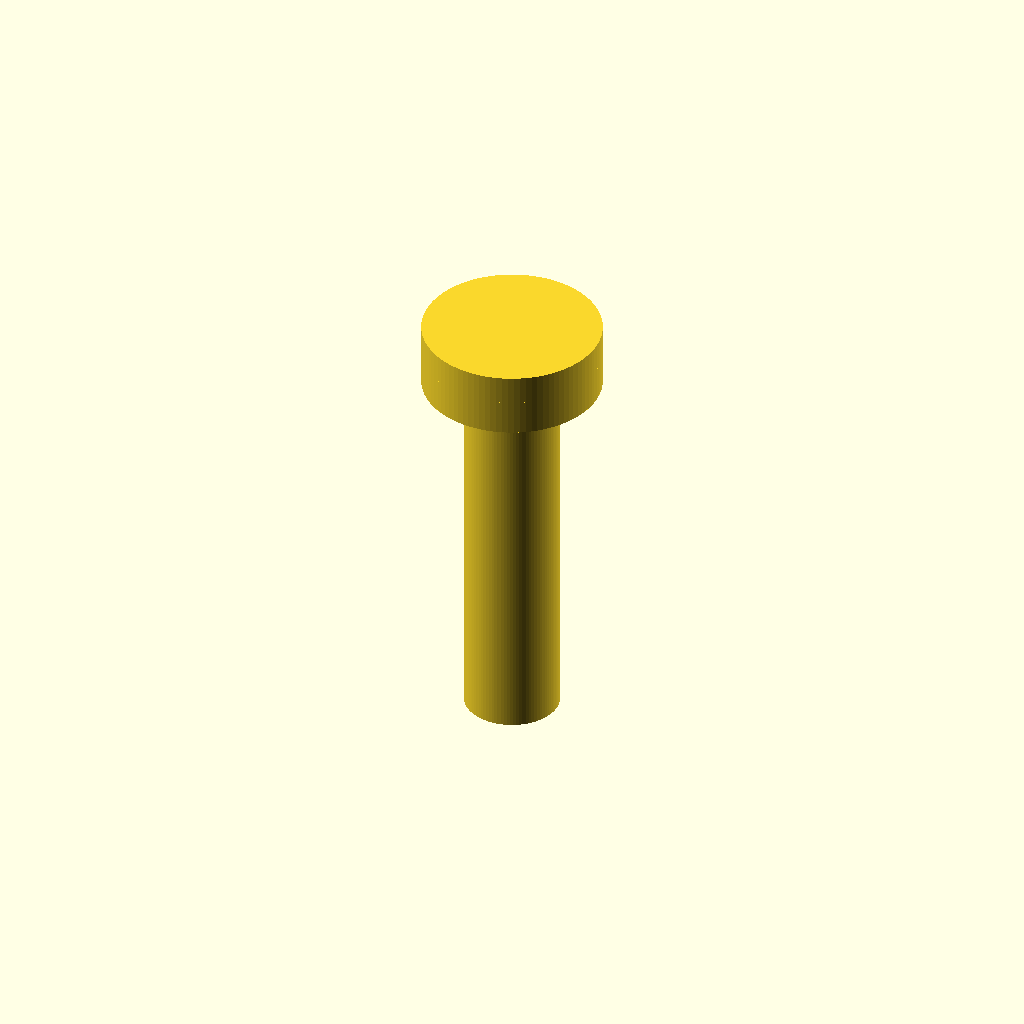
Cell 1: the model at its default parameters.
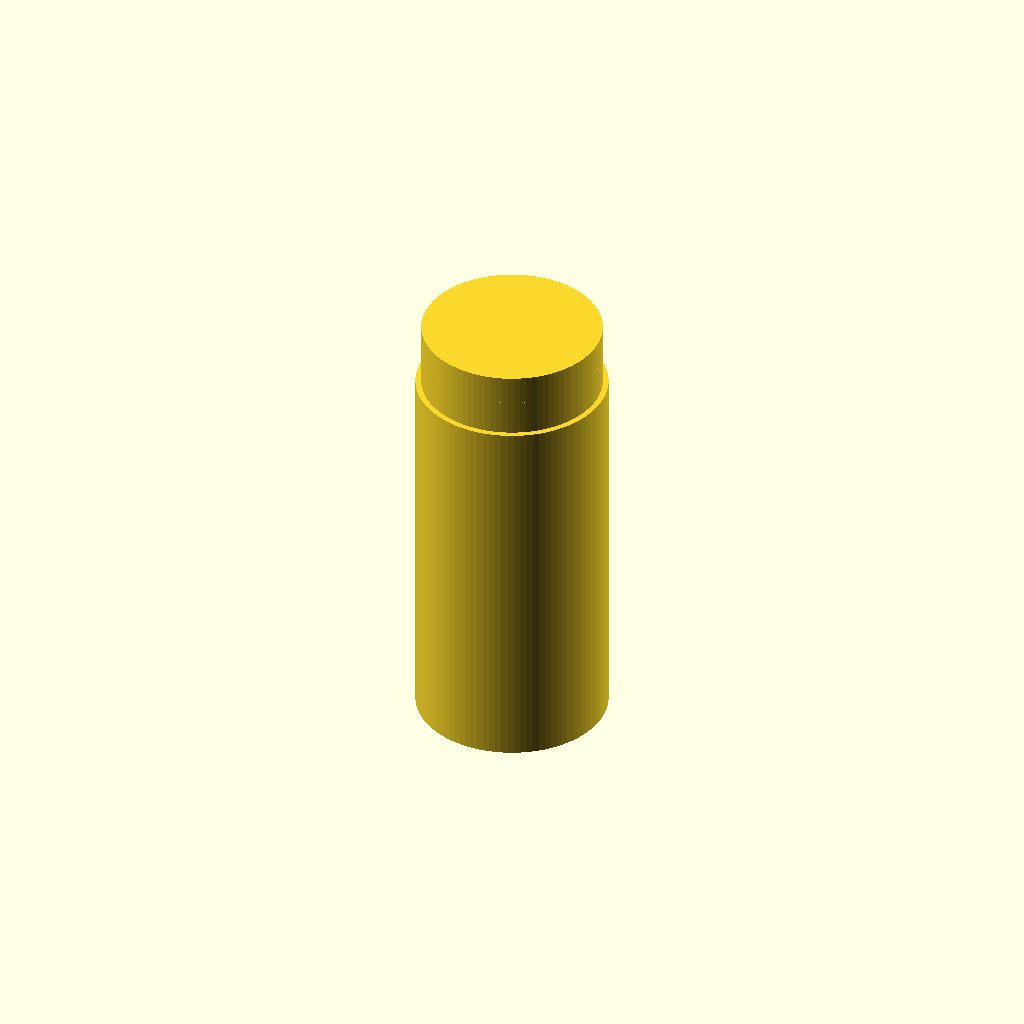
Cell 2 — shaft_d set to 5, the other parameters unchanged.
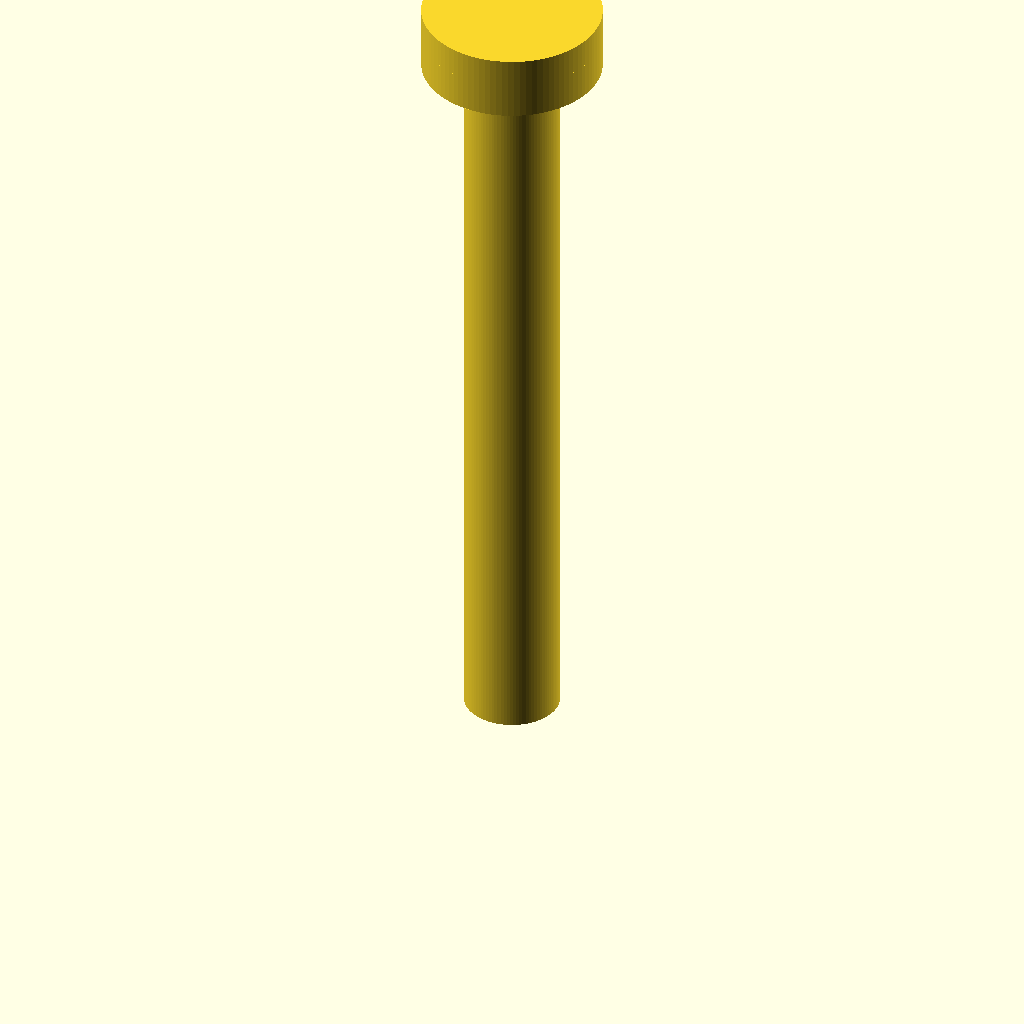
Cell 3: length = 20 (everything else at default).
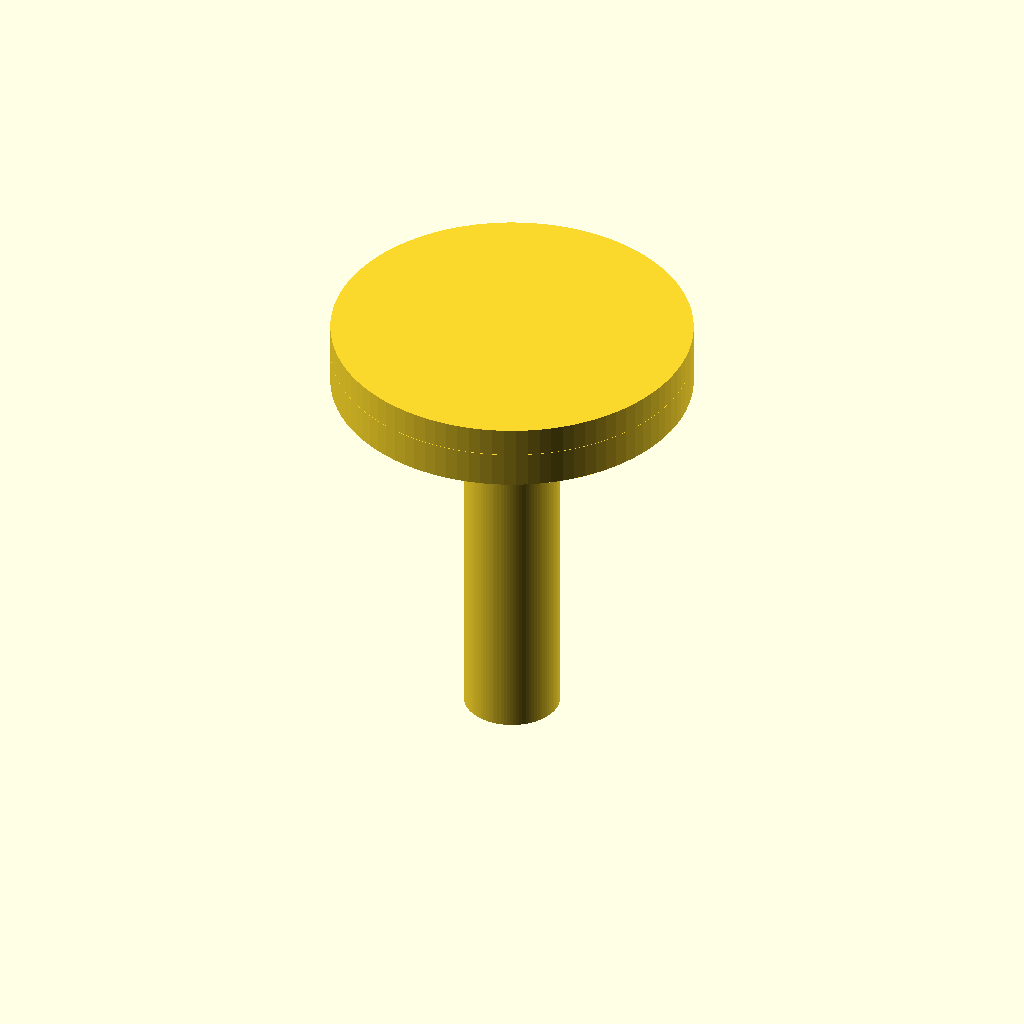
Cell 4: the same model with head_d = 9.4.
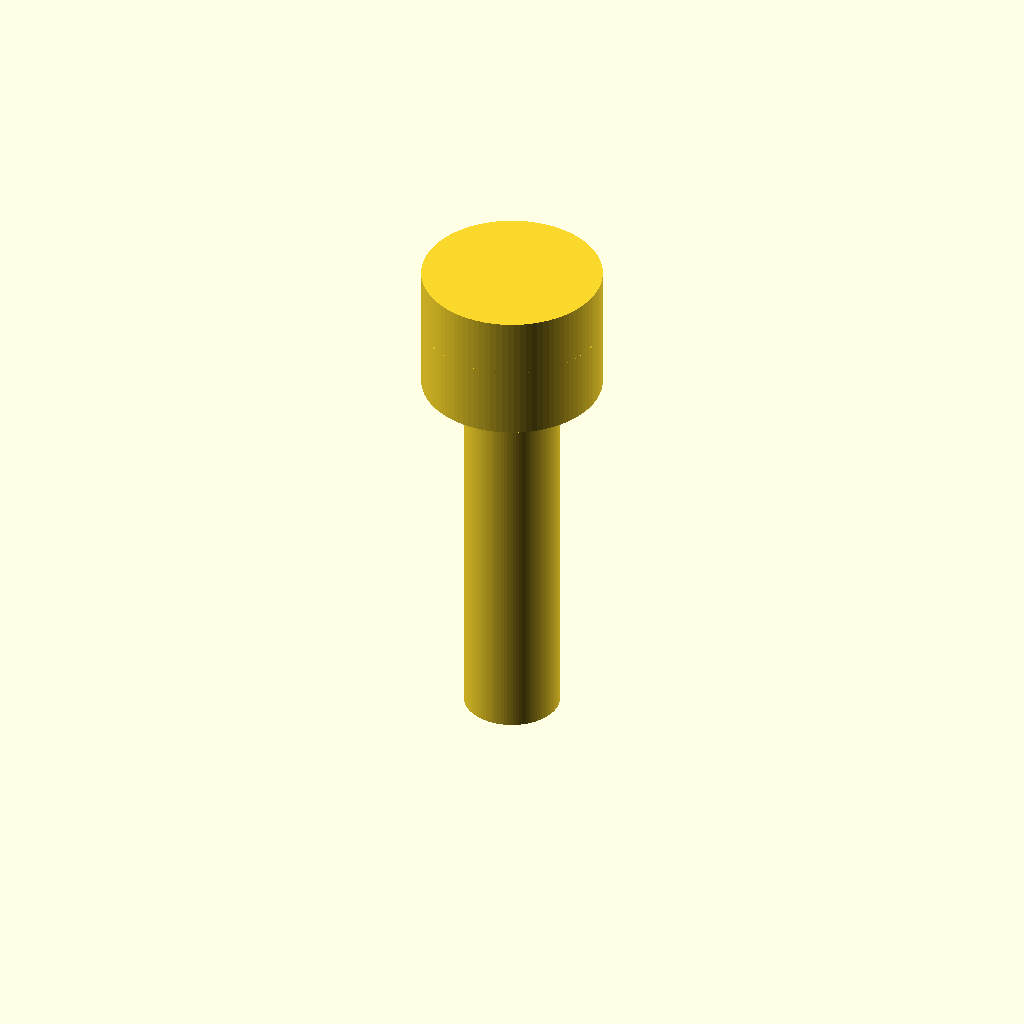
Cell 5: head_h = 3.4 (everything else at default).
All cells are drawn from one camera (rotation 55°, 0°, 25°, orthographic, colour scheme Cornfield), so only the parameter changes between them.
Source of the model, additional_study/matched_effort/results/direct_matched_calls/scad/screw__M2p5_pan_screw.scad:
$fn = 96;

// Dimensions (mm)
shaft_d = 2.5;
shaft_r = shaft_d/2;

length = 10;          // total length under head
head_d = 4.7;
head_r = head_d/2;
head_h = 1.7;

// Simple pan head profile (approximation)
module pan_head_screw() {
    union() {
        // Shaft (unthreaded approximation)
        cylinder(h = length, r = shaft_r);

        // Head: cylindrical skirt + domed top (spherical cap approximation)
        translate([0,0,length]) {
            union() {
                // Lower cylindrical portion of head
                skirt_h = head_h * 0.55;
                cylinder(h = skirt_h, r = head_r);

                // Domed top portion
                dome_h = head_h - skirt_h;
                // Use a sphere intersected with a cylinder to form a dome
                translate([0,0,skirt_h]) {
                    intersection() {
                        // Sphere sized to create a gentle dome
                        // Radius chosen so cap height ~= dome_h
                        sphere_r = (head_r*head_r + dome_h*dome_h) / (2*dome_h);
                        translate([0,0,sphere_r - dome_h]) sphere(r = sphere_r);
                        cylinder(h = dome_h, r = head_r);
                    }
                }
            }
        }
    }
}

pan_head_screw();
Parameter table extracted from the source (name, type, default, range or options):
shaft_d: number, default 2.5
length: number, default 10
head_d: number, default 4.7
head_h: number, default 1.7
